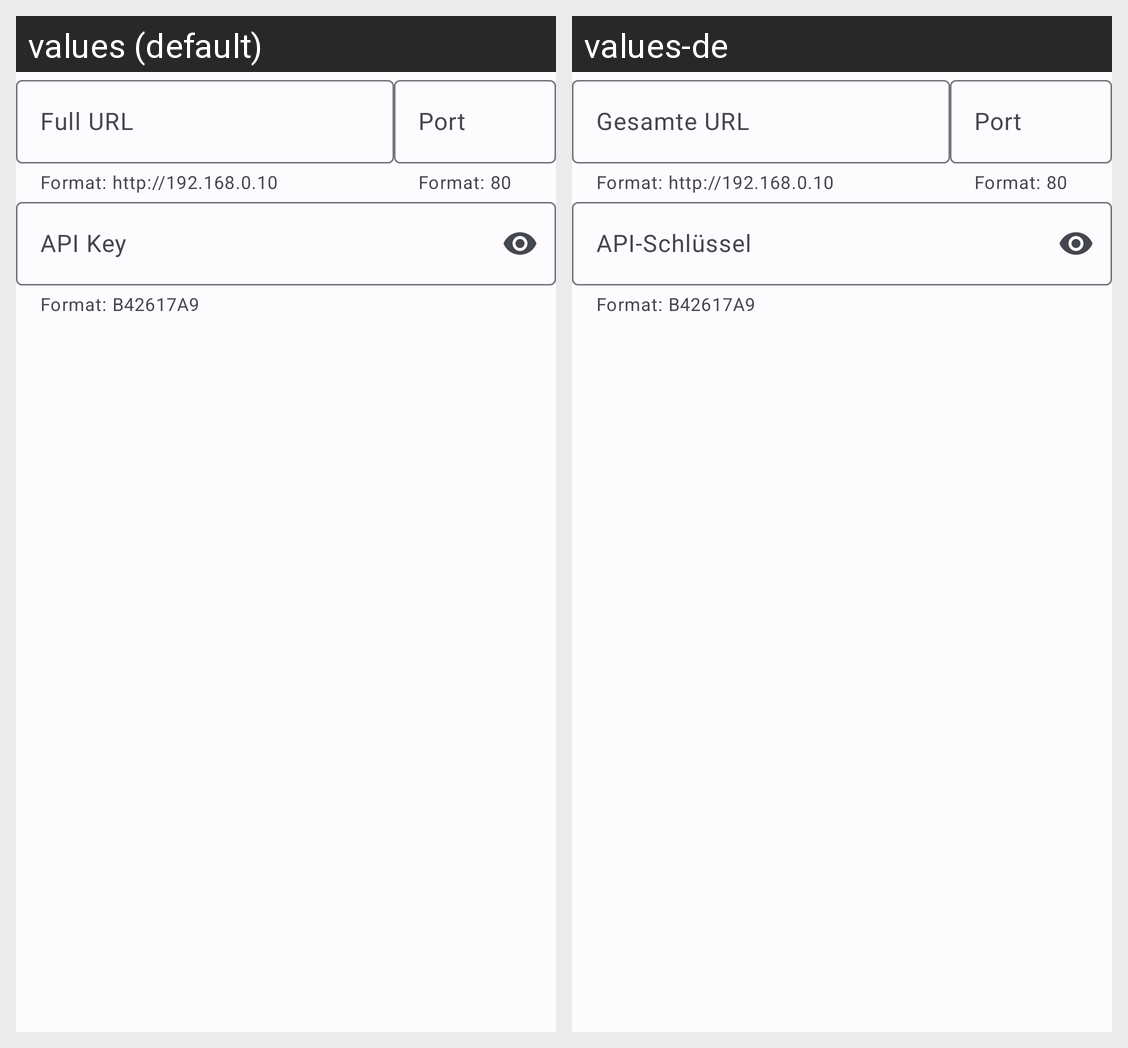

Locale-by-locale string values for the Android screen shown in this grid:
Android screen res/layout/endpoint_add_deconz_fragment.xml rendered under 2 locales, left to right: values (default), values-de. Device: Nexus 5 (rendered at 1080×1920; each locale shown at half size, 540×960, under a caption strip naming it); theme AppTheme.
Strings drawn on this screen, with the default value and each locale's value (text and hints the layout hard-codes, and strings that could not be matched under every locale, appear in the picture but are not listed):

url
  values: Full URL
  values-de: Gesamte URL

port
  values: Port
  values-de: Port  [not translated; the default value is used]

api_key
  values: API Key
  values-de: API-Schlüssel
